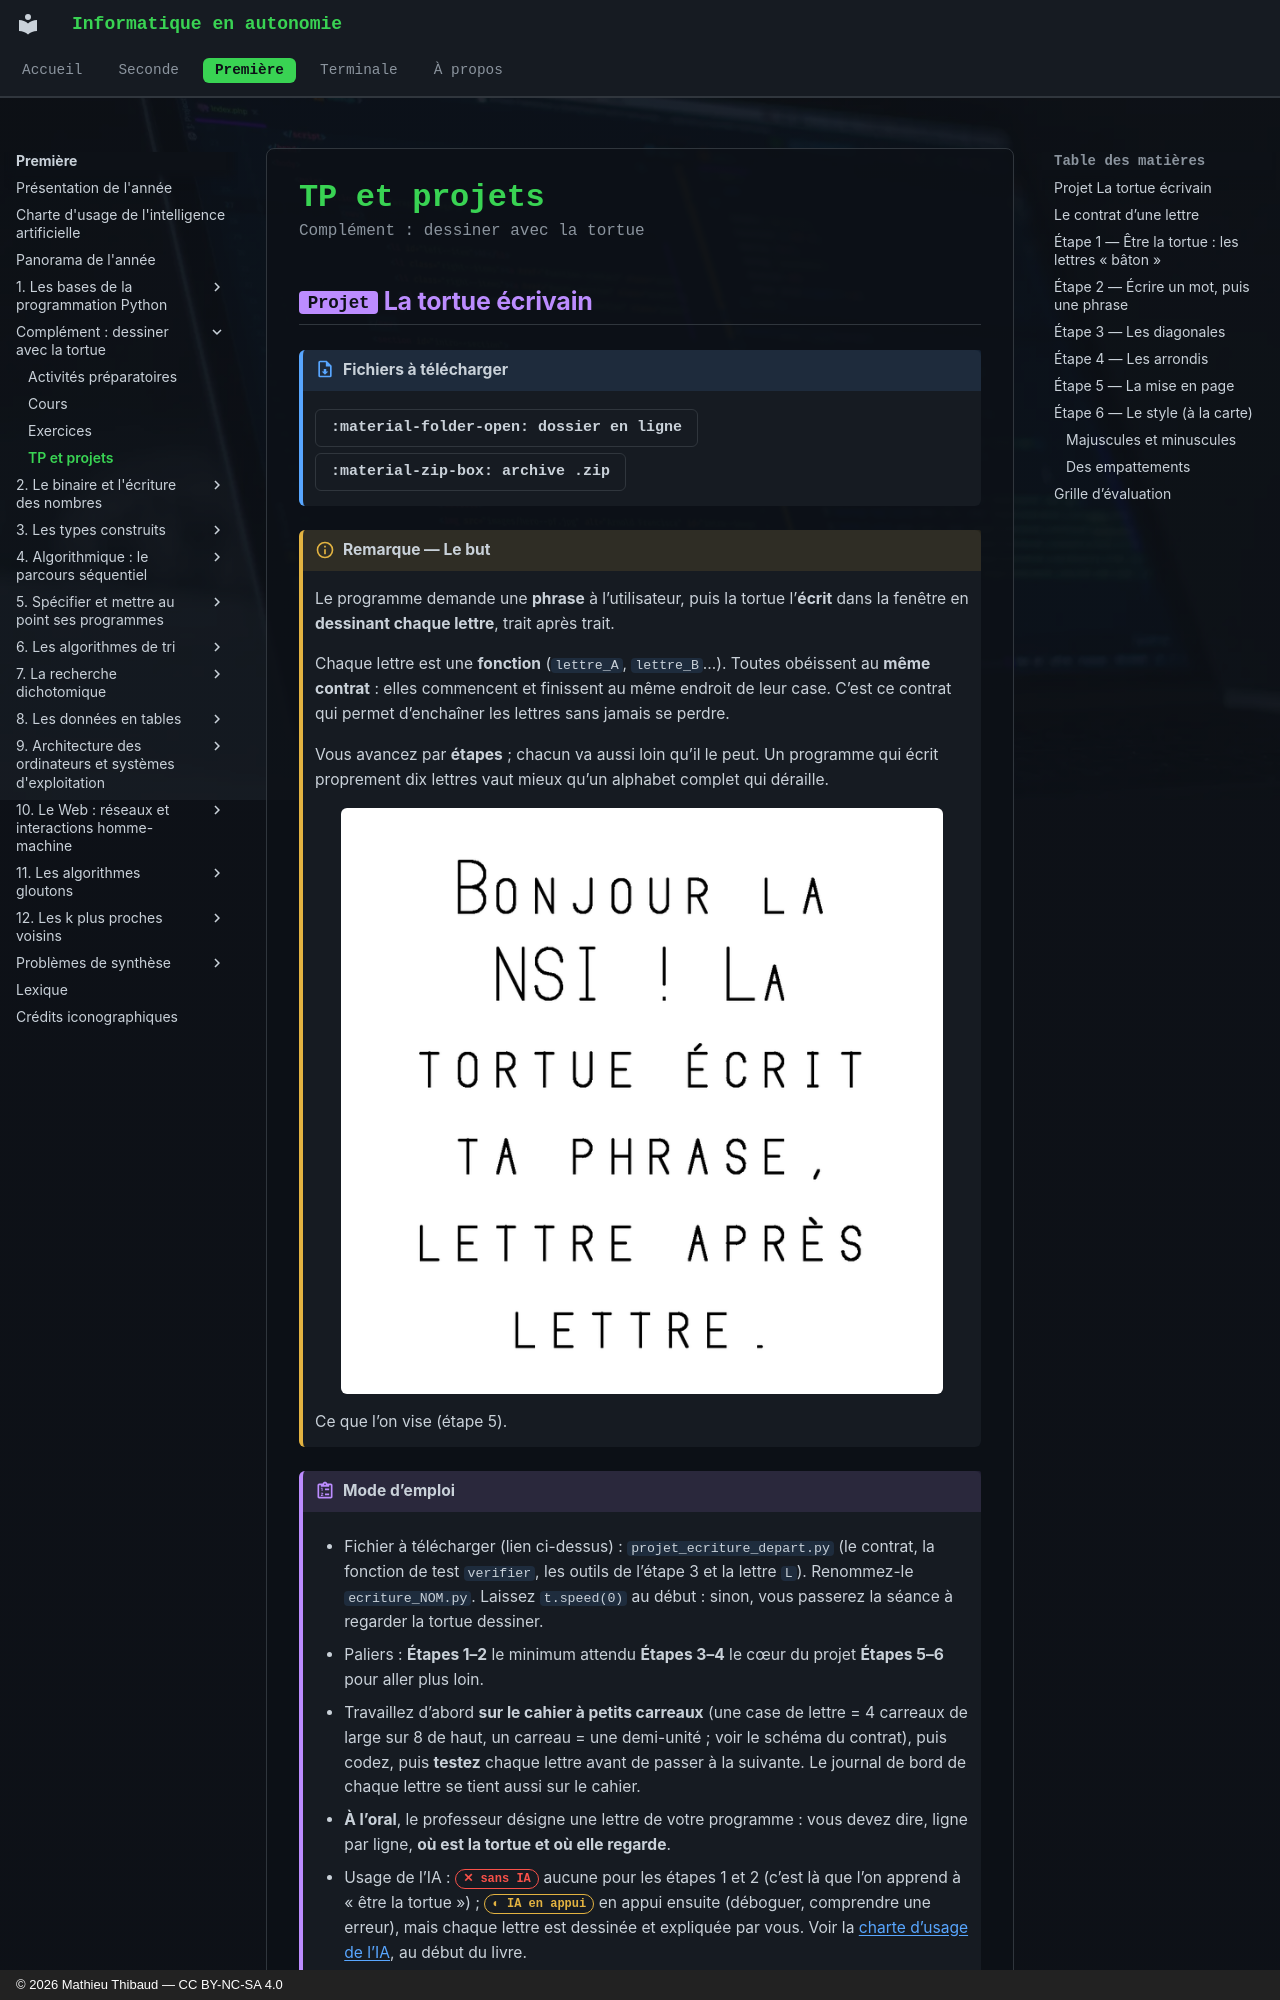

repository: MathThibaud/informatique-en-autonomie · page: premiere/dessiner-avec-la-tortue/tp/index.html · generator: mkdocs · copyright: © 2026 Mathieu Thibaud — CC BY-NC-SA 4.0

# TP et projets

<p class="sous-titre">Complément : dessiner avec la tortue</p>

## <span class="etiquette">Projet</span> La tortue écrivain

!!! fichiers "Fichiers à télécharger"

    [:material-folder-open: dossier en ligne](https://github.com/MathThibaud/nsi-fichiers-eleves/tree/main/premiere/01b-projet-tortue-ecrivain){ .md-button } [:material-zip-box: archive .zip](https://github.com/MathThibaud/nsi-fichiers-eleves/raw/main/zips/premiere-01b-projet-tortue-ecrivain.zip){ .md-button }

!!! remarque "Remarque — Le but"

    Le programme demande une **phrase** à l’utilisateur, puis la tortue l’**écrit** dans la fenêtre en **dessinant chaque lettre**, trait après trait.

    Chaque lettre est une **fonction** (`lettre_A`, `lettre_B`…). Toutes obéissent au **même contrat** : elles commencent et finissent au même endroit de leur case. C’est ce contrat qui permet d’enchaîner les lettres sans jamais se perdre.

    Vous avancez par **étapes** ; chacun va aussi loin qu’il le peut. Un programme qui écrit proprement dix lettres vaut mieux qu’un alphabet complet qui déraille.

    ![](../img/Tt1_rendu_ecriture_turtle.png){ .photo loading=lazy style="width:92%" }

    Ce que l’on vise (étape 5).

!!! consignes "Mode d’emploi"

    - Fichier à télécharger (lien ci-dessus) : `projet_ecriture_depart.py` (le contrat, la fonction de test `verifier`, les outils de l’étape 3 et la lettre `L`). Renommez-le `ecriture_NOM.py`. Laissez `t.speed(0)` au début : sinon, vous passerez la séance à regarder la tortue dessiner.

    - Paliers : **Étapes 1–2** le minimum attendu **Étapes 3–4** le cœur du projet **Étapes 5–6** pour aller plus loin.

    - Travaillez d’abord **sur le cahier à petits carreaux** (une case de lettre = 4 carreaux de large sur 8 de haut, un carreau = une demi-unité ; voir le schéma du contrat), puis codez, puis **testez** chaque lettre avant de passer à la suivante. Le journal de bord de chaque lettre se tient aussi sur le cahier.

    - **À l’oral**, le professeur désigne une lettre de votre programme : vous devez dire, ligne par ligne, **où est la tortue et où elle regarde**.

    - Usage de l’IA : <span class="ia ia-rouge" title="Sans IA : le but est l'automatisme lui-même"></span> aucune pour les étapes 1 et 2 (c’est là que l’on apprend à « être la tortue ») ; <span class="ia ia-orange" title="IA en appui : déboguer, reformuler, vérifier ; la réponse finale est la vôtre"></span> en appui ensuite (déboguer, comprendre une erreur), mais chaque lettre est dessinée et expliquée par vous. Voir la [charte d’usage de l’IA](../charte.md), au début du livre.
